Dataset: data_v2 (GitHub, MikuFg/RTL-SDR_core). Classes: airplane, bird, drone, helicopter.

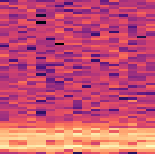
Label: drone

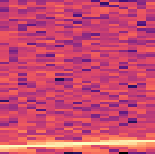
Label: airplane

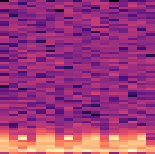
Label: helicopter

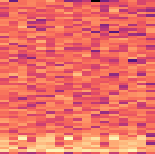
Label: helicopter

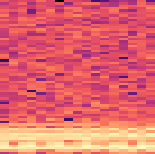
Label: drone

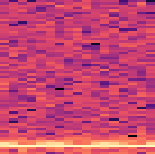
Label: bird
